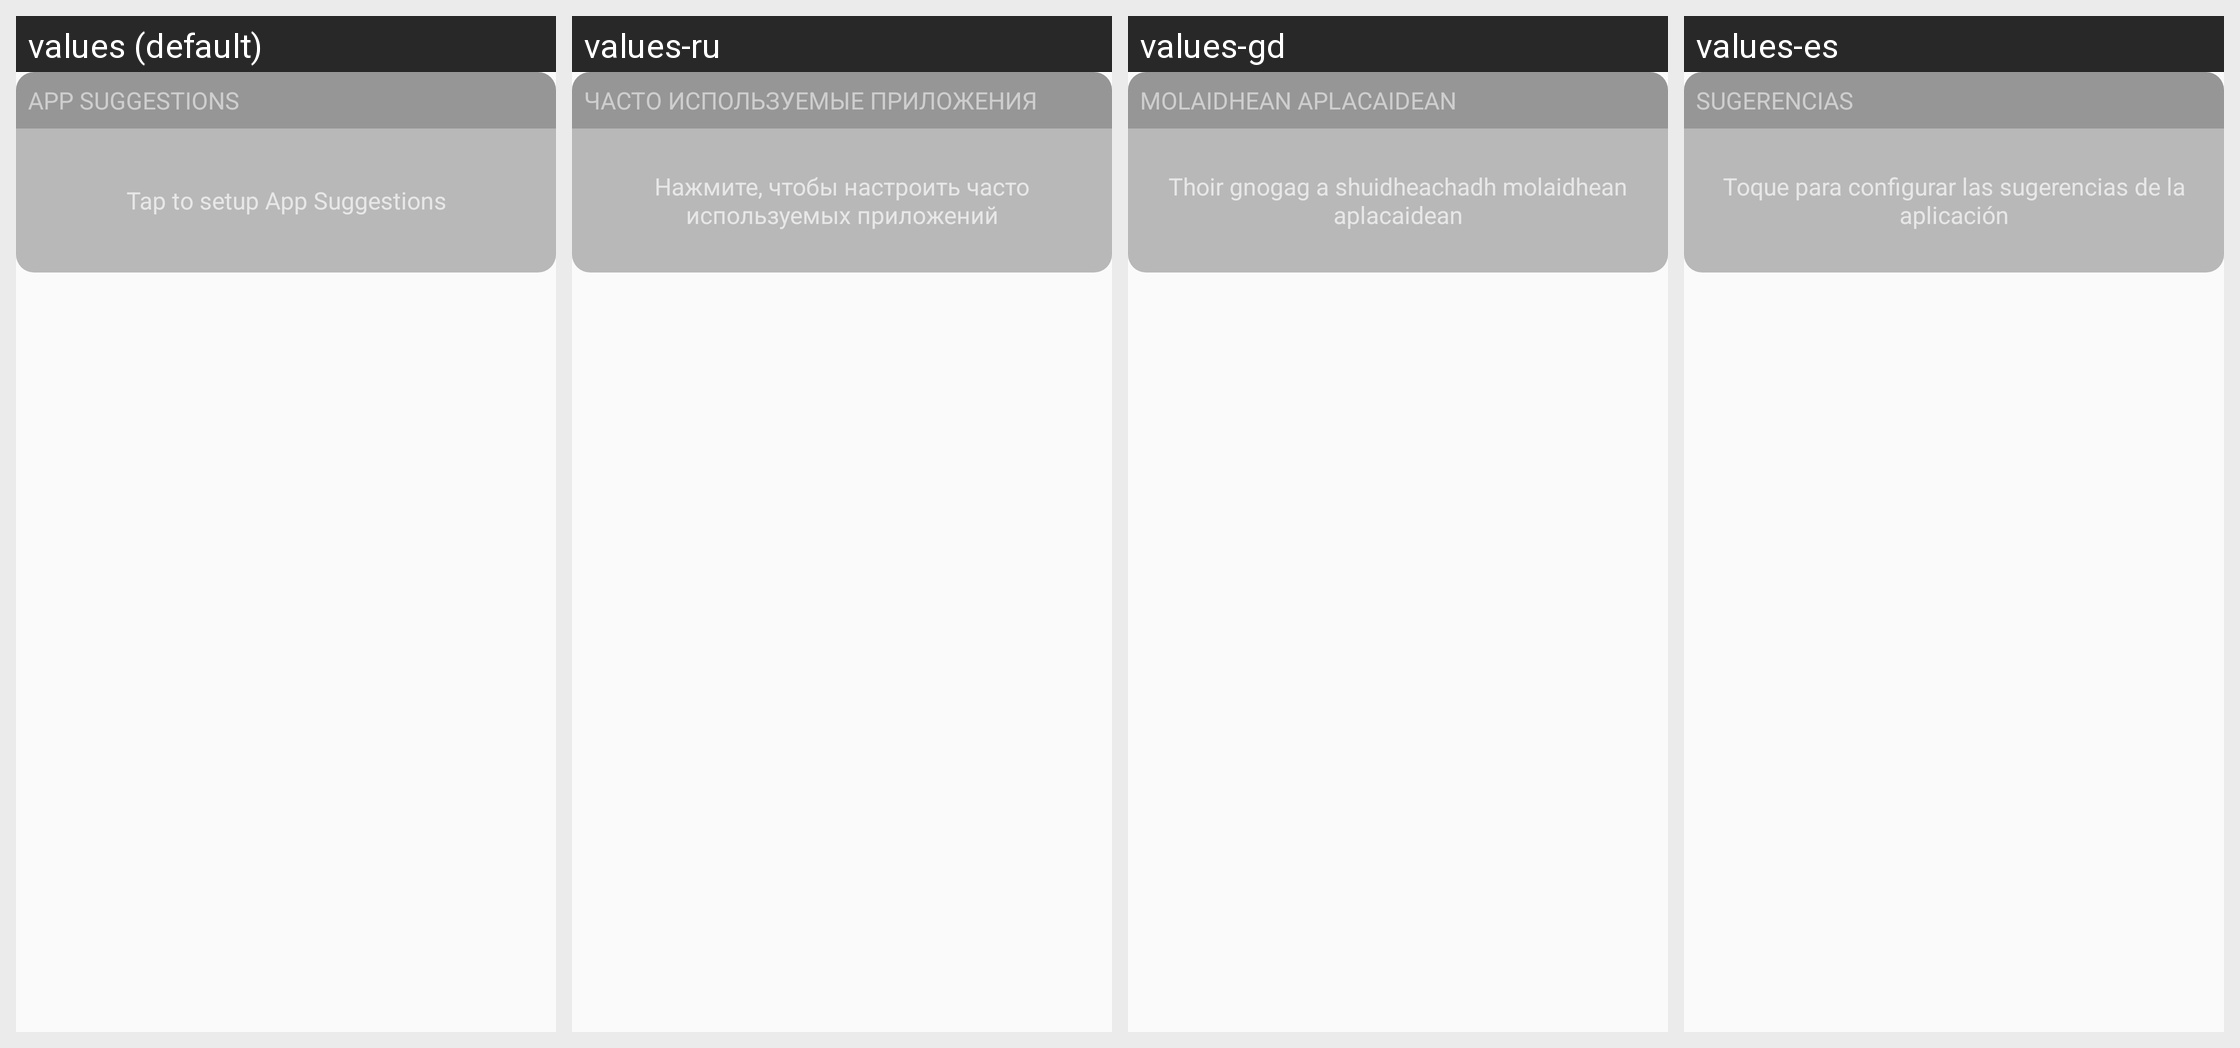

This grid shows one Android layout under several languages. Give, for every string resource on the screen, its name, the default text and each shown locale's text.
Android screen res/layout/layout_used_apps.xml rendered under 4 locales, left to right: values (default), values-ru, values-gd, values-es. Device: Nexus 5 (rendered at 1080×1920; each locale shown at half size, 540×960, under a caption strip naming it); theme AppTheme.
Other locales in the repository, not shown: values-de, values-eu, values-fr, values-gl, values-hi, values-it, values-nl.
Strings drawn on this screen, with the default value and each locale's value (text and hints the layout hard-codes, and strings that could not be matched under every locale, appear in the picture but are not listed):

app_suggestion
  values: APP SUGGESTIONS
  values-ru: ЧАСТО ИСПОЛЬЗУЕМЫЕ ПРИЛОЖЕНИЯ
  values-gd: MOLAIDHEAN APLACAIDEAN
  values-es: SUGERENCIAS

tap_to_setup_usageaccess
  values: Tap to setup App Suggestions
  values-ru: Нажмите, чтобы настроить часто используемых приложений
  values-gd: Thoir gnogag a shuidheachadh molaidhean aplacaidean
  values-es: Toque para configurar las sugerencias de la aplicación
